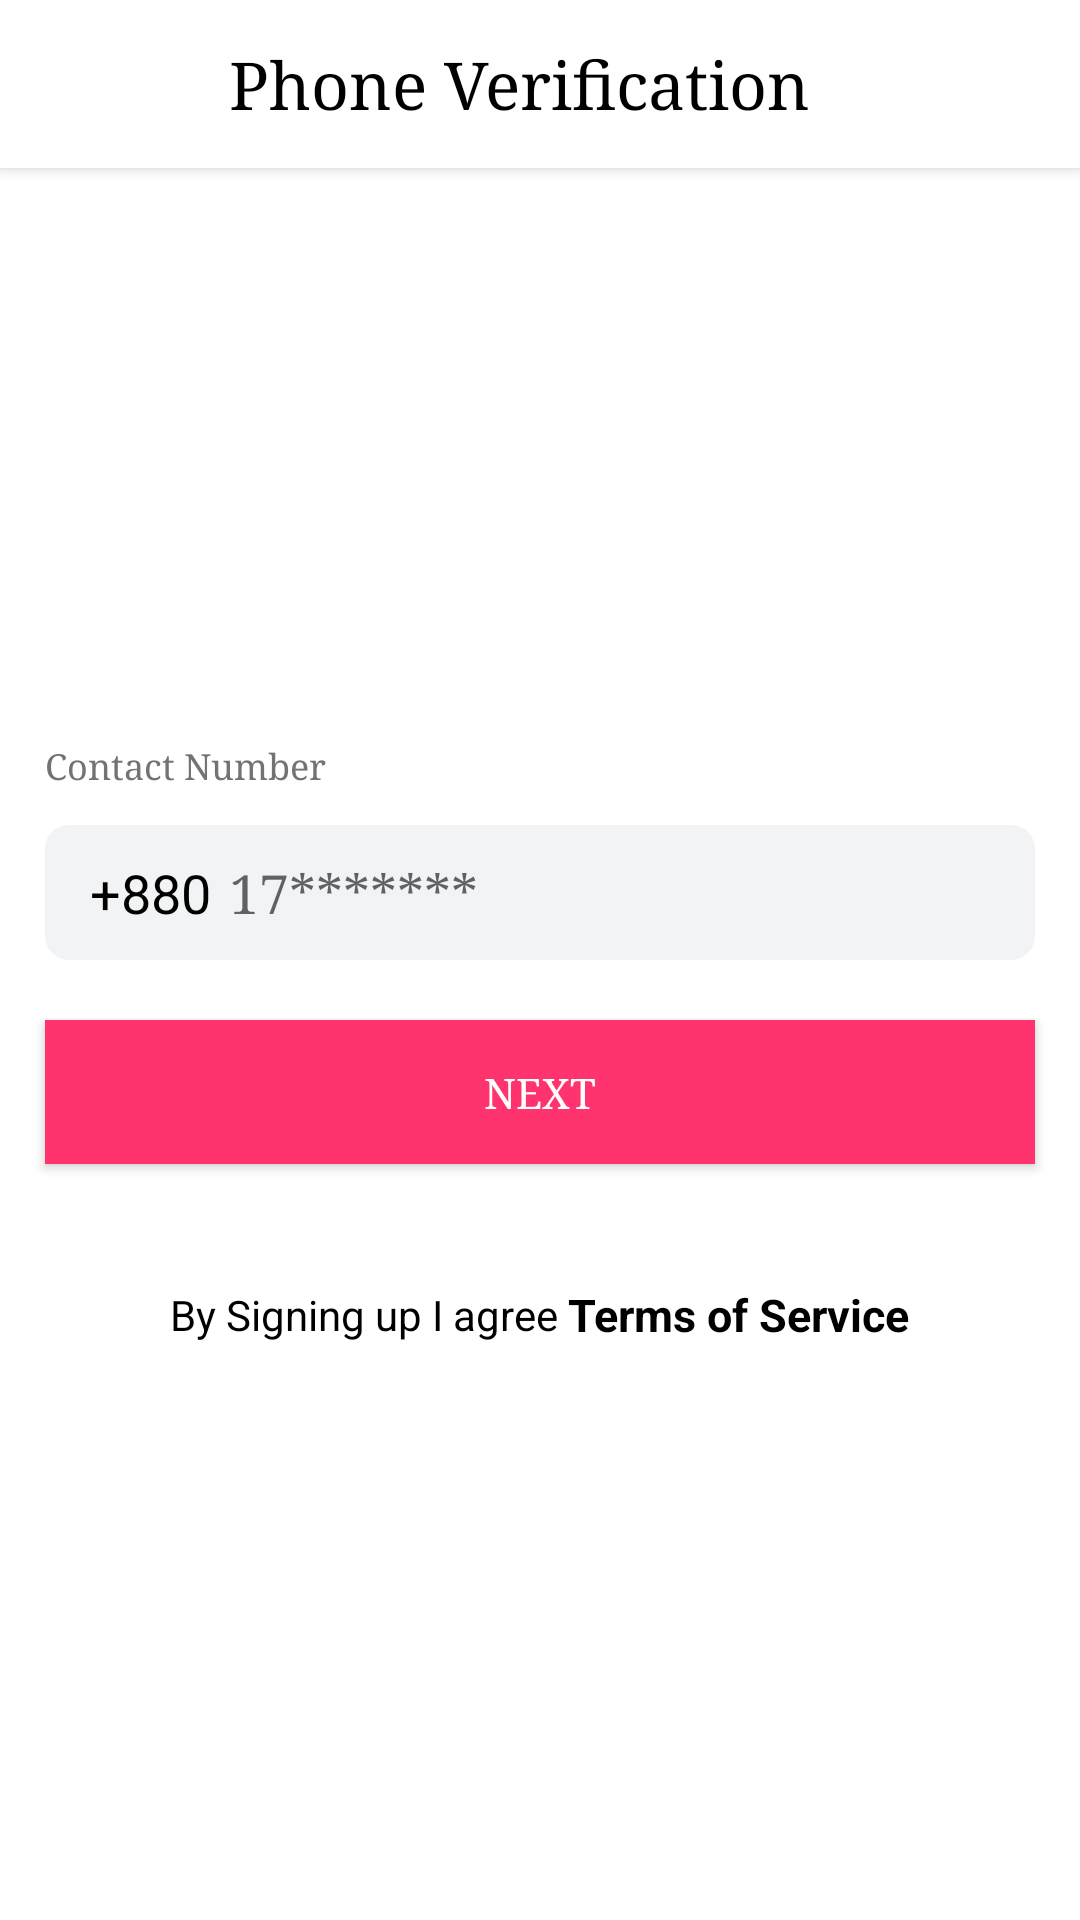

Produce the Android XML layout that renders to this screen, including the resource entries it uses.
<!-- AndroidManifest.xml: application theme AppTheme -->
<!-- res/layout/activity_phone_login.xml -->
<?xml version="1.0" encoding="utf-8"?>
<LinearLayout xmlns:android="http://schemas.android.com/apk/res/android"
    xmlns:app="http://schemas.android.com/apk/res-auto"
    xmlns:tools="http://schemas.android.com/tools"
    android:layout_width="match_parent"
    android:layout_height="match_parent"
    android:orientation="vertical"
    tools:context=".OTP.PhoneLoginActivity">

    <androidx.appcompat.widget.Toolbar
        android:id="@+id/toolbar"
        android:layout_width="match_parent"
        android:layout_height="?attr/actionBarSize"
        android:background="@color/white"
        android:elevation="3dp">

        <RelativeLayout
            android:layout_width="match_parent"
            android:layout_height="wrap_content">

            <ImageView
                android:id="@+id/backBtn"
                android:layout_width="wrap_content"
                android:layout_height="wrap_content"
                android:layout_centerVertical="true"
                android:onClick="backBtn"
                android:paddingTop="10dp"
                android:paddingLeft="6dp"
                android:paddingRight="15dp"
                android:paddingBottom="10dp"
                android:src="@drawable/ic_keyboard_backspace_black_24dp"
                android:tint="@android:color/black" />

            <LinearLayout
                android:layout_width="match_parent"
                android:layout_height="wrap_content"
                android:layout_centerVertical="true"
                android:layout_toRightOf="@+id/backBtn"
                android:gravity="center"
                android:orientation="horizontal">

                <TextView
                    android:fontFamily="serif"
                    android:layout_width="wrap_content"
                    android:layout_height="wrap_content"
                    android:layout_marginRight="50dp"
                    android:text="Phone Verification"
                    android:textColor="@color/black"
                    android:textSize="22sp" />

            </LinearLayout>


        </RelativeLayout>

    </androidx.appcompat.widget.Toolbar>

    <LinearLayout
        android:layout_width="match_parent"
        android:layout_height="match_parent"
        android:background="@color/white"
        android:gravity="center"
        android:orientation="vertical">



        <TextView
            android:fontFamily="serif"
            android:layout_width="match_parent"
            android:textSize="12dp"
            android:text="Contact Number"
            android:layout_marginBottom="6dp"
            android:textColor="@color/gray_white"
            android:layout_marginLeft="15dp"
            android:layout_marginRight="15dp"
            android:layout_height="wrap_content"/>

        <LinearLayout
                android:layout_width="match_parent"
                android:layout_height="45dp"
                android:layout_marginLeft="15dp"
                android:layout_marginTop="6dp"
                android:layout_marginRight="15dp"
                android:background="@drawable/edit_baground"
                android:gravity="center_vertical"
                android:orientation="horizontal">

                <TextView
                    android:layout_width="wrap_content"
                    android:layout_height="wrap_content"
                    android:layout_marginLeft="15dp"
                    android:gravity="center_vertical"
                    android:text="+880"
                    android:textColor="@color/black"
                    android:textSize="18dp" />


                <EditText
                    android:fontFamily="serif"
                    android:id="@+id/editPhoneNumber"
                    android:layout_width="match_parent"
                    android:layout_height="wrap_content"
                    android:background="#00000000"
                    android:gravity="center_vertical"
                    android:hint="17*******"
                    android:paddingLeft="6dp"
                    android:inputType="phone"
                    android:textColor="@color/black"
                    android:textCursorDrawable="@drawable/cursor_white" />

            </LinearLayout>
            


            <Button
                android:fontFamily="serif"
                android:id="@+id/next"
                android:layout_width="match_parent"
                android:layout_height="wrap_content"
                android:layout_gravity="center_horizontal"
                android:layout_marginTop="20dp"
                android:background="@drawable/button_baground"
                android:onClick="nextButton"
                android:layout_marginRight="15dp"
                android:layout_marginLeft="15dp"
                android:text="Next"
                android:textColor="@color/white" />


            <LinearLayout
                android:layout_width="match_parent"
                android:layout_height="wrap_content"
                android:layout_marginTop="40dp"
                android:gravity="center"
                android:orientation="horizontal">

                <TextView
                    android:layout_width="wrap_content"
                    android:layout_height="wrap_content"
                    android:text="By Signing up I agree "
                    android:textColor="@color/black"
                    android:textSize="14dp" />

                <TextView
                    android:layout_width="wrap_content"
                    android:layout_height="wrap_content"
                    android:text="Terms of Service"
                    android:textColor="@color/black"
                    android:textSize="15dp"
                    android:textStyle="bold" />
            </LinearLayout>

        </LinearLayout>





</LinearLayout>
<!-- resources referenced by this layout -->
<resources>
  <color name="black">#000000</color>
  <color name="gray_white">#737373</color>
  <color name="white">#FFFFFF</color>
  <!-- drawable button_baground (drawable) -->
  <?xml version="1.0" encoding="utf-8"?>
  <shape xmlns:android="http://schemas.android.com/apk/res/android"
      android:shape="rectangle">
  
      <gradient
          android:centerX="50%"
          android:centerY="50%"
          android:endColor="@color/colorAccent"
          android:gradientRadius="100dp"
          android:startColor="@color/colorAccent"
          android:type="linear" />
  
  
  </shape>
  <!-- drawable edit_baground (drawable) -->
  <?xml version="1.0" encoding="utf-8"?>
  <shape xmlns:android="http://schemas.android.com/apk/res/android"
      android:shape="rectangle">
  
      <gradient
          android:centerX="50%"
          android:centerY="50%"
          android:endColor="#f1f3f4"
          android:gradientRadius="100dp"
          android:startColor="#f1f3f4"
          android:type="linear" />
  
      <corners android:radius="8dp" />
  
  </shape>
  <style name="AppTheme" parent="Theme.AppCompat.Light.NoActionBar">
          
          <item name="colorPrimary">@color/colorPrimary</item>
          <item name="colorPrimaryDark">@color/colorPrimaryDark</item>
          <item name="colorAccent">@color/colorAccent</item>
      </style>
  <color name="colorAccent">#FF336E</color>
  <color name="colorPrimary">#FF336E</color>
  <color name="colorPrimaryDark">#FF336E</color>
</resources>
